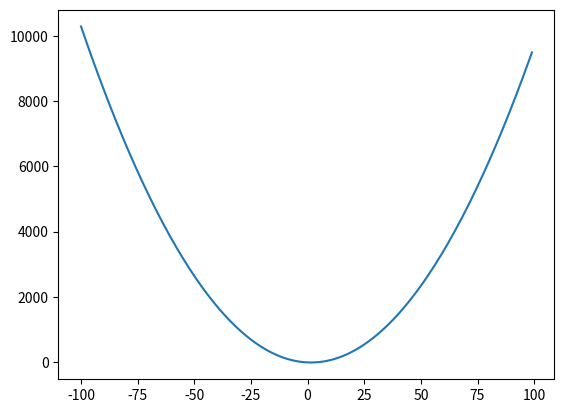

Write Python code to recreate this figure. (Note: this script raises an exception after producing the figure.)
#!/usr/bin/python3

import math
import matplotlib.pyplot as plt

def f(x) :
    return x**2 - 3*x - 9

x = [i for i in range(-100, 100)]
y = [f(j) for j in x]
plt.plot(x, y)
#plt.show()

def bisection(a, b) :

    if f(a)*f(b) >= 0 :
       print("No real roots!")
       quit()
    while True :
        m = (a + b)/2
        x = list()
        for i in range(-100, 100) :
                x.append(m)
        y = [i for i in range(-100, 100)]
        plt.plot(x, y)
        if f(m) == 0 :
            return m
        if f(a)*f(m) < 0 :
            b = m
        else :
            a = m
        if int(a * 100000)/100000 == int(b * 100000)/100000 :
            return a

a = float(input("Enter a: "))
b = float(input("Enter b: "))
root = bisection(a, b)
print(root)
plt.show()
